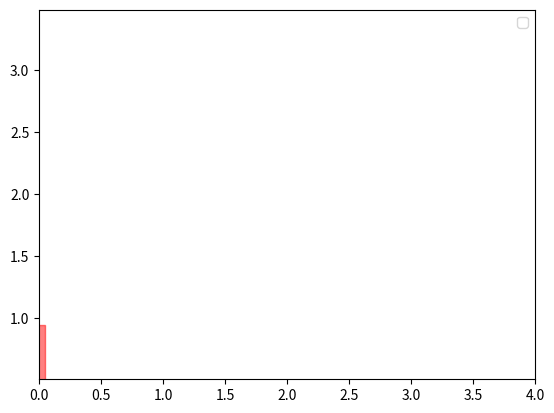

This chart was generated by the following Python code:
import numpy as np
import numpy as np
from math import cos, sin
import matplotlib.patches as mpatches
import matplotlib.pyplot as plt

class L_shaped_robot:
    def __init__(self, indx, model=None, init_state=None, rects=None, size=None, mode='size', step_time=0.1, goal=np.zeros((2, 1)), goal_margin=0.3):
        self.id = indx
        self.model = model
        self.init_state = init_state
        self.step_time = step_time
        self.goal = goal
        self.goal_margin = goal_margin

        self.mode = mode
        if mode == 'size':
            self.rect_length, self.rect_width = size
            self.init_vertices = self._build_L_shape_from_size()
        elif mode == 'vertices':
            self.init_vertices = self._normalize_to_center(rects)
        else:
            raise ValueError("Mode must be either 'size' or 'vertices'")

        self.vertices = None
        self.init_vertices_consider_theta = None
        self.initialize_vertices()

    def _build_L_shape_from_size(self):
        l, w = self.rect_length, self.rect_width

        # Build vertical rectangle centered at origin intersection
        rect_A = [[-w/2, 0], [w/2, 0], [w/2, l], [-w/2, l]]

        # Build horizontal rectangle centered at origin intersection
        rect_B = [[0, -w/2], [l, -w/2], [l, w/2], [0, w/2]]

        return [rect_A, rect_B]

    def _normalize_to_center(self, rects):
        """Shift given rectangles so their intersection center is at origin"""
        center = self.get_center(rects)
        if center is None:
            raise ValueError("Provided rectangles do not overlap")
        cx, cy, _ = center
        shifted = []
        for rect in rects:
            shifted.append([[x - cx, y - cy] for (x, y) in rect])
        return shifted

    def initialize_vertices(self):
        """Rotate and translate L-shape according to init_state"""
        x, y, theta = self.init_state
        transformed = []
        for rect in self.init_vertices:
            new_rect = [self._rotate_and_translate(pt, theta, x, y) for pt in rect]
            transformed.append(new_rect)
        self.vertices = transformed
        self.init_vertices_consider_theta = transformed

    def _rotate_and_translate(self, pt, theta, dx, dy):
        """Rotate point around origin and translate"""
        R = np.array([[np.cos(theta), -np.sin(theta)],
                      [np.sin(theta),  np.cos(theta)]])
        pt = np.array(pt)
        return (R @ pt + np.array([dx, dy])).tolist()

    def get_bounds(self, vertices):
        vertices = np.array(vertices)
        x_min, x_max = vertices[:, 0].min(), vertices[:, 0].max()
        y_min, y_max = vertices[:, 1].min(), vertices[:, 1].max()
        return x_min, x_max, y_min, y_max

    def get_center(self, rects):
        rect1 = rects[0]
        rect2 = rects[1]
        x1_min, x1_max, y1_min, y1_max = self.get_bounds(rect1)
        x2_min, x2_max, y2_min, y2_max = self.get_bounds(rect2)

        x_overlap_min = max(x1_min, x2_min)
        x_overlap_max = min(x1_max, x2_max)
        y_overlap_min = max(y1_min, y2_min)
        y_overlap_max = min(y1_max, y2_max)

        center_theta = 0
        if x_overlap_min < x_overlap_max and y_overlap_min < y_overlap_max:
            return (x_overlap_min + x_overlap_max)/2, (y_overlap_min + y_overlap_max)/2, center_theta
        else:
            return None



def main():
    robot = L_shaped_robot(
    indx=0,
    init_state=[1.0, 1.0, np.pi/6],
    size=(1.0, 0.2),  # length=1.0, width=0.2
    mode='size'
    )
    print(robot.vertices)


    rect_A = [[1, 1], [1.1, 1], [1.1, 2], [1, 2]]
    rect_B = [[1, 1], [2, 1], [2, 1.1], [1, 1.1]]

    robot = L_shaped_robot(
        indx=0,
        init_state=[0.0, 0.0, 0],
        rects=[rect_A, rect_B],
        mode='vertices'
    )
    print(robot.vertices)

    fig, ax = plt.subplots()
    poly_A = mpatches.Polygon(robot.vertices[0], alpha=0.5, color='red')
    ax.add_patch(poly_A)
    poly_B = mpatches.Polygon(robot.vertices[1], alpha=0.5, color='blue')
    ax.add_patch(poly_B)


    plt.axis('equal')
    plt.legend()
    plt.xlim(0, 4)
    plt.ylim(0, 4)
    plt.show()



if __name__ =='__main__':
    main()